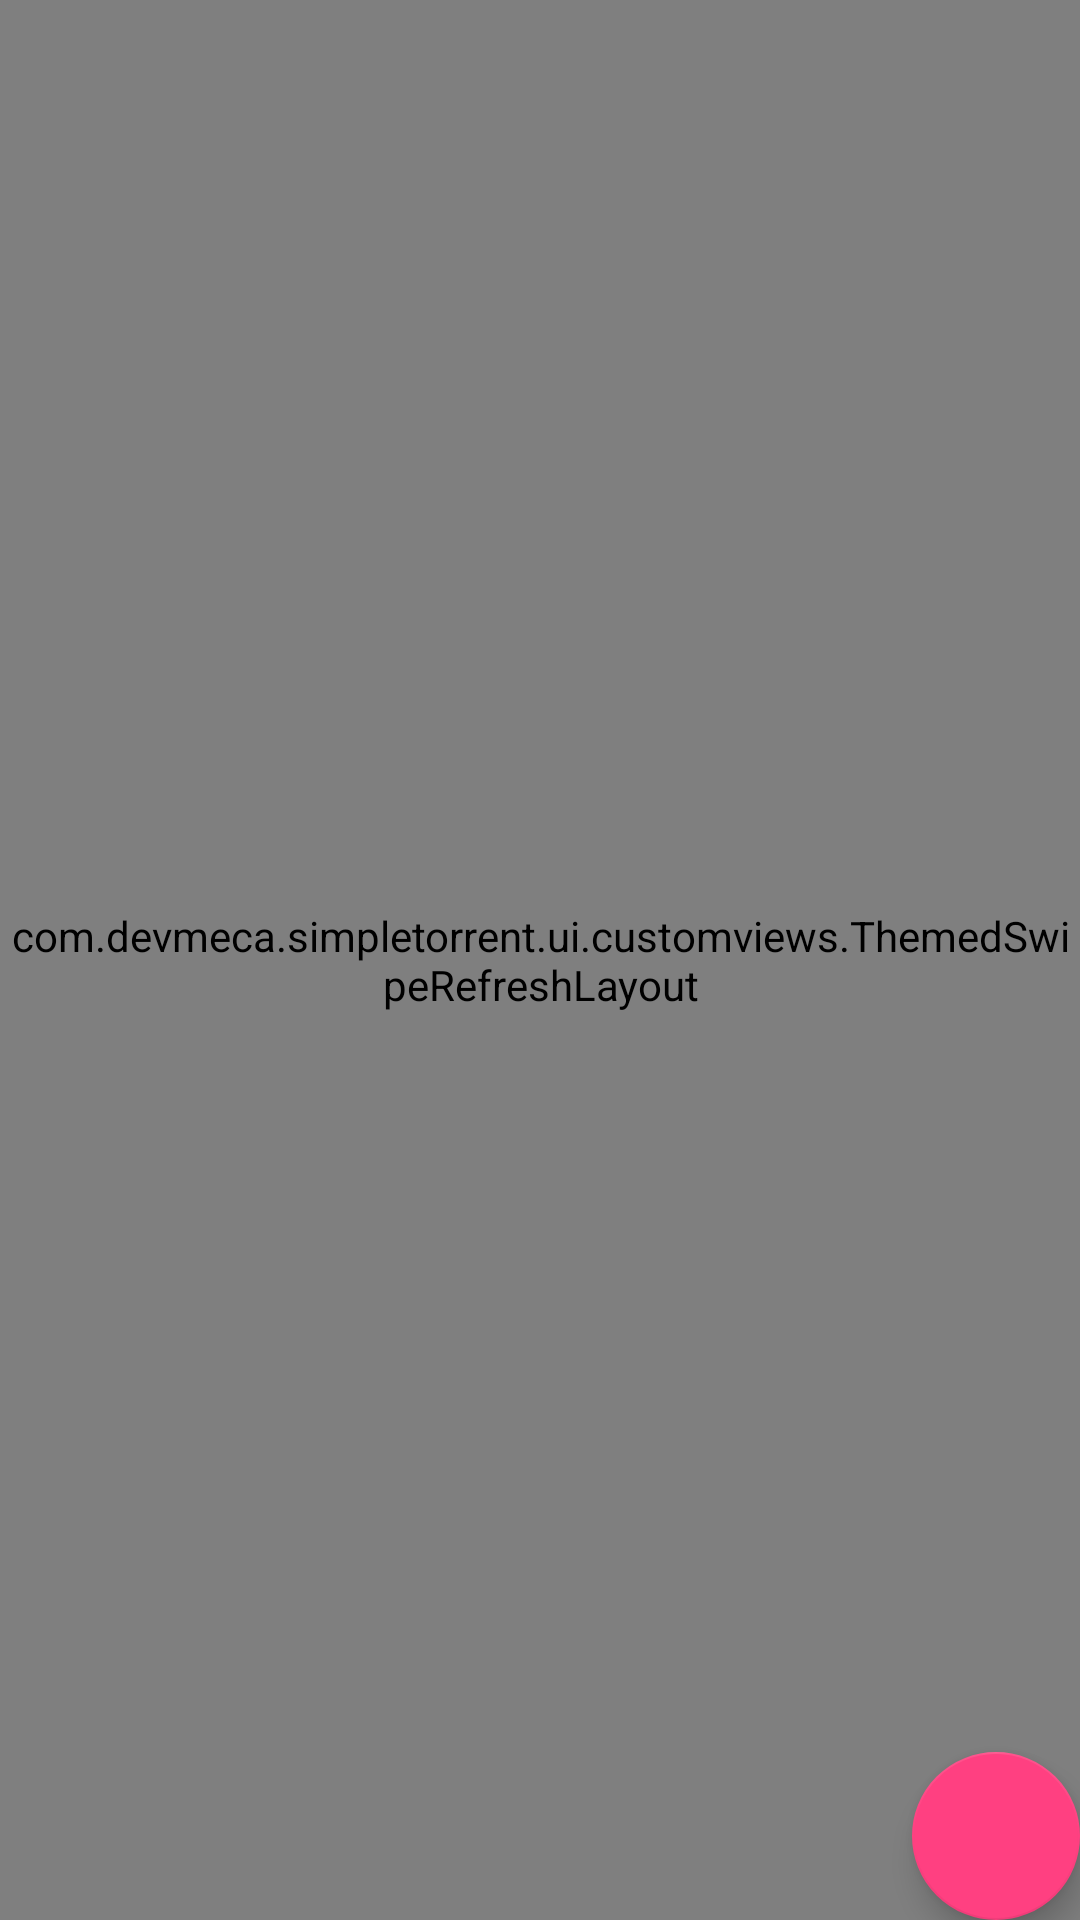

Here is an Android app screen rendered from its layout file. Give the layout XML and the strings, colors and styles it references.
<!-- AndroidManifest.xml: application theme AppTheme -->
<!-- res/layout/fragment_feed.xml -->
<?xml version="1.0" encoding="utf-8"?>
<layout xmlns:android="http://schemas.android.com/apk/res/android"
    xmlns:app="http://schemas.android.com/apk/res-auto">

    <androidx.coordinatorlayout.widget.CoordinatorLayout
        android:id="@+id/coordinator_layout"
        android:layout_width="match_parent"
        android:layout_height="match_parent">

        <com.devmeca.simpletorrent.ui.customviews.ThemedSwipeRefreshLayout
            android:id="@+id/swipe_container"
            android:layout_width="match_parent"
            android:layout_height="match_parent"
            app:layout_behavior="@string/appbar_scrolling_view_behavior">

            <com.devmeca.simpletorrent.ui.customviews.EmptyRecyclerView
                android:id="@+id/feed_list"
                android:layout_width="match_parent"
                android:layout_height="match_parent"
                android:paddingBottom="@{@dimen/fab_size + @dimen/fab_margin}"
                android:clipToPadding="false"
                android:scrollbars="vertical"
                android:focusable="true"
                android:scrollbarStyle="outsideOverlay" /> 
        </com.devmeca.simpletorrent.ui.customviews.ThemedSwipeRefreshLayout>

        <TextView
            android:id="@+id/empty_view_feeds"
            android:layout_width="match_parent"
            android:layout_height="match_parent"
            android:text="@string/feed_channel_list_empty"
            style="@style/EmptyView" />

        <com.google.android.material.floatingactionbutton.FloatingActionButton
            android:id="@+id/add_channel"
            android:layout_width="wrap_content"
            android:layout_height="wrap_content"
            android:layout_gravity="end|bottom"
            android:layout_margin="@dimen/fab_margin"
            app:srcCompat="@drawable/ic_add_36dp"
            android:focusable="true"
            android:contentDescription="@string/add" />
    </androidx.coordinatorlayout.widget.CoordinatorLayout>
</layout>
<!-- resources referenced by this layout -->
<resources>
  <string name="add">Add</string>
  <string name="feed_channel_list_empty">No channels</string>
  <style name="EmptyView" parent="@style/TextAppearance.MaterialComponents.Headline4">
          <item name="android:gravity">center</item>
          <item name="android:visibility">gone</item>
      </style>
  <style name="AppTheme" parent="BaseTheme" />
  <color name="foreground">#FFFFFF</color>
  <color name="text_primary">#DE000000</color>
  <color name="background">#FFFFFF</color>
  <color name="action_mode">#757575</color>
  <style name="PopupMenu" parent="ThemeOverlay.MaterialComponents.Light">
          <item name="android:popupBackground">@drawable/popup_menu_light</item>
      </style>
  <style name="AppTheme.Dialog" parent="BaseTheme.Dialog" />
  <color name="background_dialog">#FFFFFF</color>
  <color name="toolbar">@color/primary</color>
  <color name="background_blank">#EDEDED</color>
  <color name="selectable">#EDE7F6</color>
  <color name="selectable_drawer">#EDE7F6</color>
  <color name="ok">#20B000</color>
  <color name="piece_cell">#BDBDBD</color>
  <style name="BaseTheme.TabLayout" parent="BaseTheme.TabLayout.Dark">
          <item name="tabIndicatorColor">?attr/colorOnPrimary</item>
          <item name="tabTextColor">@color/tablayout_text_selector</item>
      </style>
  <color name="speed_dial_overlay">#80FFFFFF</color>
  <color name="primary">#2f7399</color>
  <color name="primary_dark">#2f7399</color>
  <color name="text_primary_inverse">#FFFFFF</color>
  <color name="accent">#FF4081</color>
  <color name="accent_dark">#B22C5A</color>
  <color name="error">#B00020</color>
  <style name="AppTextField" parent="Widget.MaterialComponents.TextInputLayout.OutlinedBox">
          <item name="boxBackgroundMode">outline</item>
      </style>
  <style name="BaseTheme.Dialog" parent="Theme.MaterialComponents.Light.Dialog">
          <item name="colorPrimary">@color/primary</item>
          <item name="colorPrimaryVariant">@color/primary_dark</item>
          <item name="colorOnPrimary">@color/text_primary_inverse</item>
          <item name="colorSecondary">@color/accent</item>
          <item name="colorSecondaryVariant">@color/accent_dark</item>
          <item name="colorOnSecondary">@color/text_primary_inverse</item>
          <item name="android:windowBackground">@drawable/background_dialog_rounded</item>
  
          <item name="android:bottomBright">@color/background_dialog</item>
          <item name="android:bottomDark">@color/background_dialog</item>
          <item name="android:bottomMedium">@color/background_dialog</item>
          <item name="android:centerBright">@color/background_dialog</item>
          <item name="android:centerDark">@color/background_dialog</item>
          <item name="android:centerMedium">@color/background_dialog</item>
          <item name="android:fullBright">@color/background_dialog</item>
          <item name="android:fullDark">@color/background_dialog</item>
          <item name="android:topBright">@color/background_dialog</item>
          <item name="android:topDark">@color/background_dialog</item>
      </style>
  <style name="BaseTheme.TabLayout.Dark" parent="Widget.MaterialComponents.TabLayout">
          <item name="android:background">?attr/toolbarColor</item>
          <item name="tabIndicatorFullWidth">true</item>
          <item name="tabMaxWidth">0dp</item>
          <item name="tabGravity">fill</item>
      </style>
</resources>
